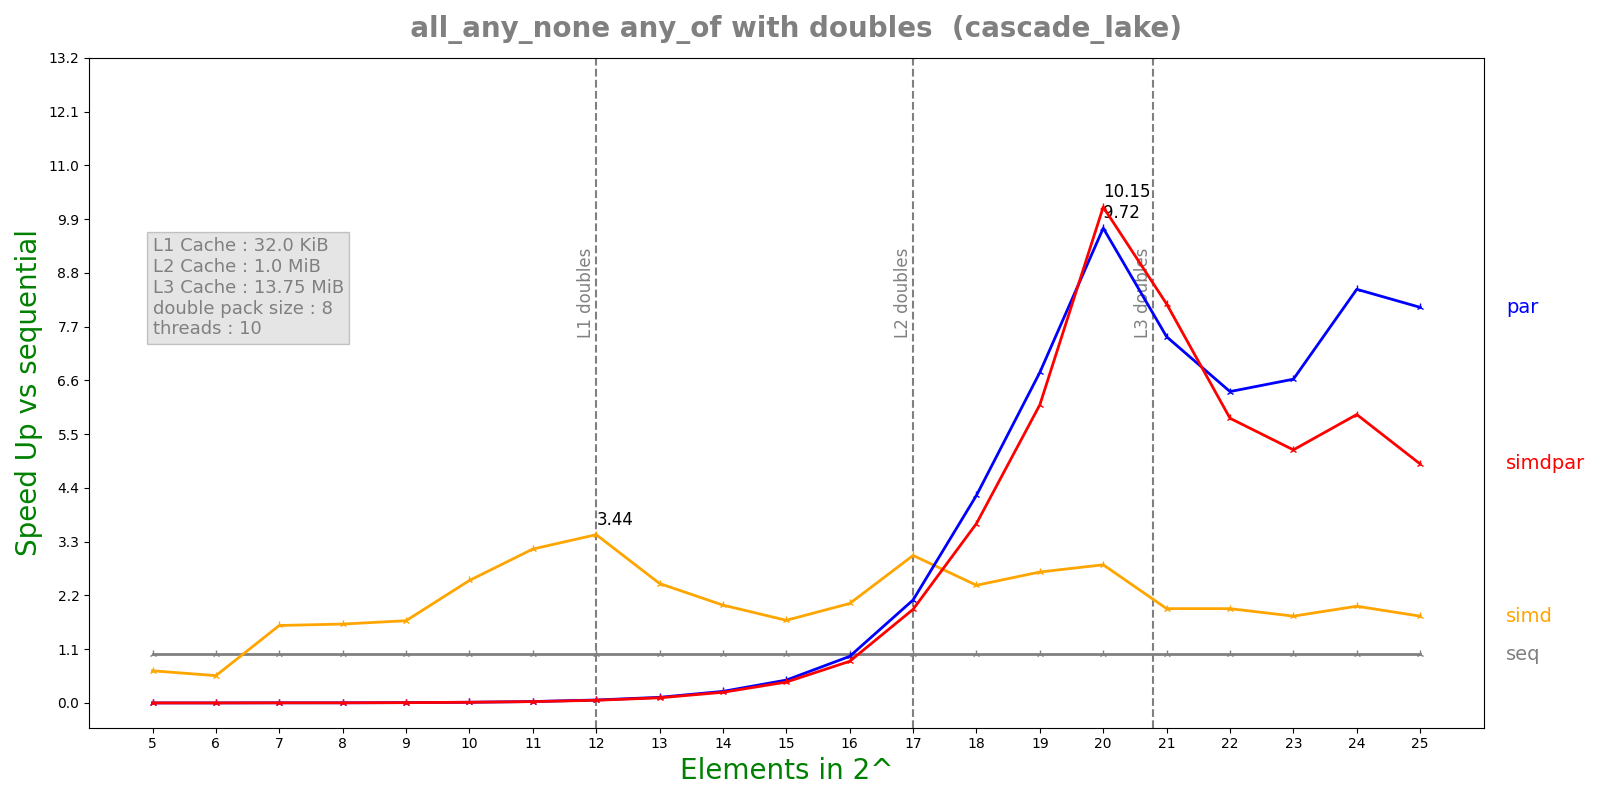

Values plotted in this chart, from the file beside it:
n, lane, threads, seq, simd, par, simdpar
5, 8, 10, 1.058e-07, 1.6056e-07, 7.79635e-05, 7.57138e-05
6, 8, 10, 1.1856e-07, 2.1182e-07, 7.72994e-05, 7.81456e-05
7, 8, 10, 2.8464e-07, 1.7946e-07, 7.76738e-05, 7.59419e-05
8, 8, 10, 2.9944e-07, 1.854e-07, 7.76584e-05, 7.61813e-05
9, 8, 10, 5.84e-07, 3.469e-07, 7.59948e-05, 8.3102e-05
10, 8, 10, 1.21825e-06, 4.8588e-07, 8.03436e-05, 8.07568e-05
11, 8, 10, 2.41275e-06, 7.6592e-07, 8.14294e-05, 8.51257e-05
12, 8, 10, 4.86275e-06, 1.412e-06, 7.93641e-05, 8.76692e-05
13, 8, 10, 9.38858e-06, 3.84072e-06, 8.09031e-05, 8.81631e-05
14, 8, 10, 1.91343e-05, 9.55456e-06, 8.0558e-05, 8.72778e-05
15, 8, 10, 3.8606e-05, 2.2817e-05, 8.23335e-05, 9.00791e-05
16, 8, 10, 7.67942e-05, 3.77171e-05, 8.04632e-05, 9.00029e-05
17, 8, 10, 0.000174, 5.76524e-05, 8.2553e-05, 9.07972e-05
18, 8, 10, 0.0003135, 0.0001302, 7.37952e-05, 8.5366e-05
19, 8, 10, 0.0006815, 0.0002543, 0.0001007, 0.0001117
20, 8, 10, 0.001452, 0.0005135, 0.0001495, 0.0001431
21, 8, 10, 0.002426, 0.001256, 0.0003237, 0.0002971
22, 8, 10, 0.005137, 0.002661, 0.0008062, 0.0008818
23, 8, 10, 0.01032, 0.005806, 0.001557, 0.001992
24, 8, 10, 0.02518, 0.01272, 0.002975, 0.004267
25, 8, 10, 0.04328, 0.02436, 0.005347, 0.00885
